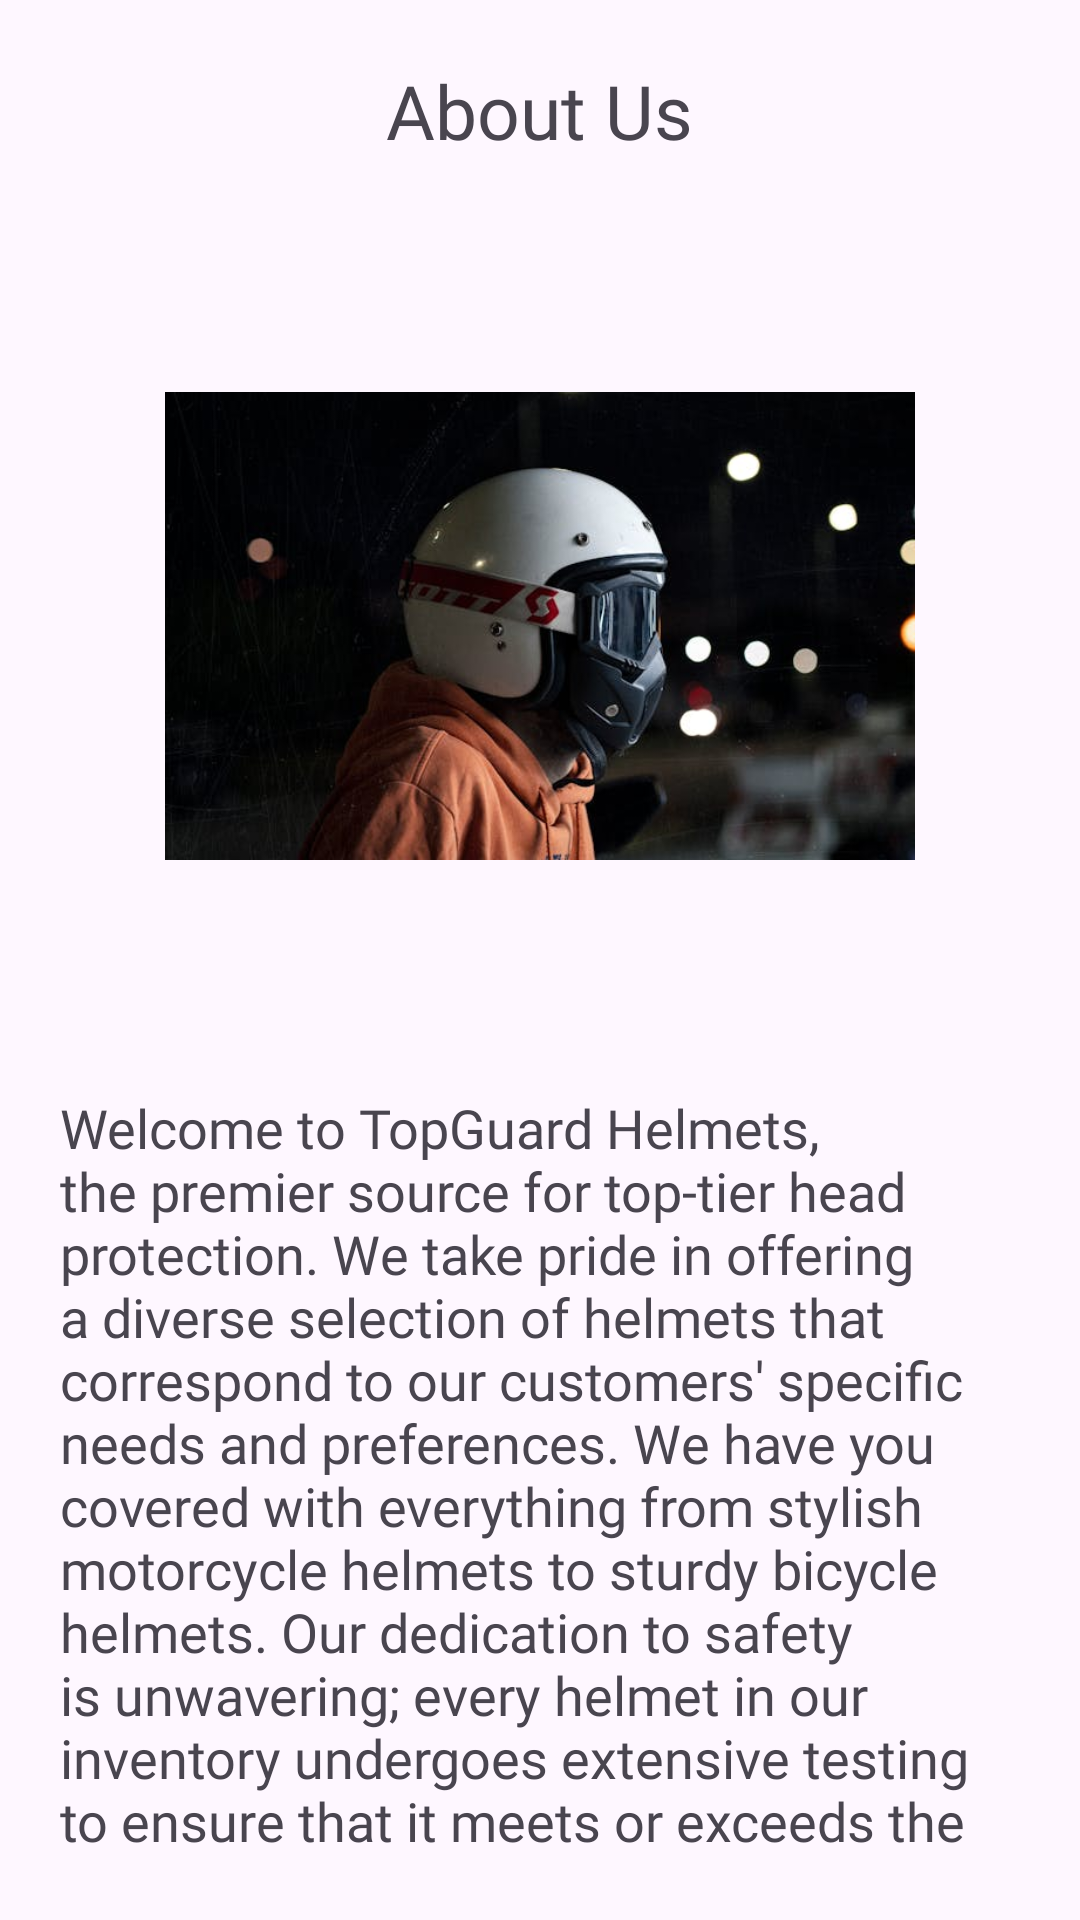

Here is an Android app screen rendered from its layout file. Give the layout XML and the strings, colors and styles it references.
<!-- AndroidManifest.xml: application theme Theme.Helmet_Application -->
<!-- res/layout/fragment_about__us_.xml -->
<?xml version="1.0" encoding="utf-8"?>
<LinearLayout xmlns:android="http://schemas.android.com/apk/res/android"
    xmlns:tools="http://schemas.android.com/tools"
    android:layout_width="match_parent"
    android:layout_height="match_parent"
    android:orientation="vertical"
    tools:context=".view.viewholder.About_Us_Fragment">

    <TextView
        android:layout_width="wrap_content"
        android:layout_height="wrap_content"
        android:text="@string/aboutUsHeading"
        android:textSize="25sp"
        android:fontFamily="@font/nunito_sans_bold"
        android:layout_margin="20dp"
       android:layout_gravity="center"
     />

    <ImageView
        android:id="@+id/aboutUSImage"
        android:layout_width="250dp"
        android:layout_height="250dp"
        android:layout_margin="10dp"
        android:layout_gravity="center"
        android:src="@drawable/aboutus_image"/>

    <TextView
        android:layout_width="wrap_content"
        android:layout_height="wrap_content"
        android:text="@string/aboutUs"
        android:textSize="18sp"
        android:fontFamily="@font/nunito_sans_regular"
        android:layout_margin="20dp"
        android:layout_gravity="center"
        />


</LinearLayout>
<!-- resources referenced by this layout -->
<resources>
  <!-- drawable aboutus_image: jpg bitmap (drawable, 25354 bytes) -->
  <string name="aboutUs"> Welcome to TopGuard Helmets, the premier source for top-tier head protection.
          We take pride in offering a diverse selection of helmets that correspond to our customers\'
          specific needs and preferences.
          We have you covered with everything from stylish motorcycle helmets to sturdy bicycle helmets.
          Our dedication to safety is unwavering; every helmet in our inventory undergoes extensive testing
          to ensure that it meets or exceeds the most stringent safety requirements.</string>
  <string name="aboutUsHeading">About Us</string>
  <style name="Theme.Helmet_Application" parent="Base.Theme.Helmet_Application" />
  <style name="Base.Theme.Helmet_Application" parent="Theme.Material3.DayNight.NoActionBar">
          
          
      </style>
</resources>
